pico-8 play session: no input (idle)

[t = 1 s] idle ~1s (no d-pad/buttons)
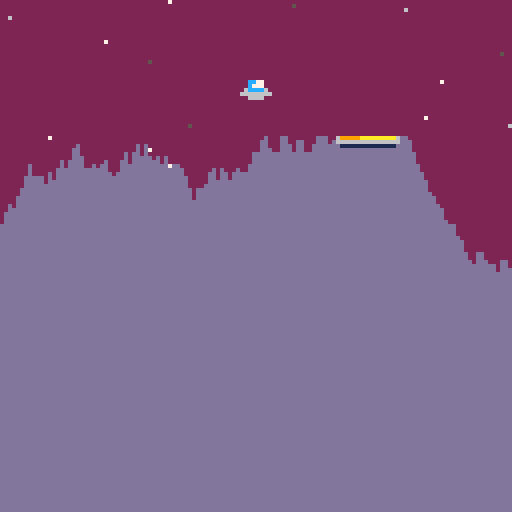
[t = 2 s] idle ~2s (no d-pad/buttons)
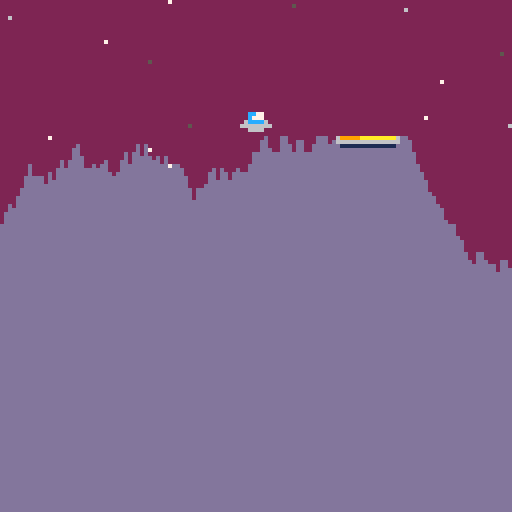
[t = 4 s] idle ~4s (no d-pad/buttons)
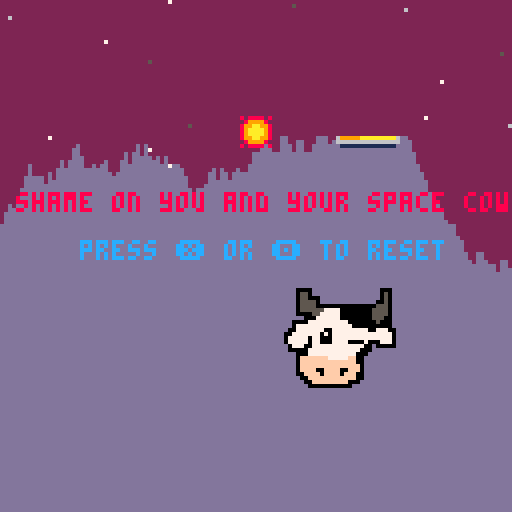

pico-8 cartridge
version 29
__lua__
--haumea
--pandora

music(0)
title=true

function _init()
	game_over=false
	win=false
	g=0.035 --gravity		
	make_player()
	make_ground()
end

function _update()
	if (not game_over) and (not title) then
		move_player()
		check_land()
	elseif (btn(4) or btn(5)) then
		game_over=false
		win=false
		reseta()
	end
end

function _draw()
	cls()
	if(title) then
		title_screen()
	else
		draw_stars()
		draw_ground()
		draw_player()
		end_message()
	end
end
-->8
--player

function make_player()
	p={}
	p.x=60	--position
	p.y=7
	p.dx=0---movement
	p.dy=0
	p.sprite=1
	p.alive=true
	p.thrust=0.075
end

function draw_player()
	spr(p.sprite,p.x,p.y)
	if(game_over and win) then
		spr(4,p.x,p.y-8) --flag
	elseif(game_over)then
		spr(5,p.x,p.y) --explode
	end
end

function move_player()
	p.dy+=g
	thrust()
	p.x+=p.dx --moving
	p.y+=p.dy	--player
	stay_on_screen()
end

function thrust()
	--add thrust to movement
	if (btn(0)) then p.dx-=p.thrust end
	if	(btn(1)) then p.dx+=p.thrust	end
	if	(btn(2))	then p.dy-=p.thrust	end
	
	--thrust sound
	if (btn(0) or btn(1) or btn(2)) then sfx(0) end
end

function stay_on_screen()
	if (p.x<0) then	--left side
		p.x=0
		p.dx=0
	end
	if (p.x>119) then --right side
		p.x=119
		p.dx=0
	end
	if (p.y<0) then	--top side
		p.y=0
		p.dy=0
	end
end
-->8
--map
function rndb(low,high)
	return flr(rnd(high-low+1)+low)
end

function draw_stars()
	cls(2)
	srand(2)
	for i=1,50 do
		pset(rndb(0,127),rndb(0,127),rndb(5,7))
	end
	srand(time())
end

function make_ground()
	--create the ground
	gnd={}
	local top=90 --highest point
	local btm=120 --lowest point
	
	--set up landing pad
	pad={}
	pad.width=15
	pad.x=rndb(0,126-pad.width)
	pad.y=rnd(116)+12
	pad.sprite=2
	
	--create ground at pad
	for i=pad.x,pad.x+pad.width do
		gnd[i]=pad.y
	end
	
	--create ground right of pad
	for i=pad.x+pad.width+1,127 do
		local h=rndb(gnd[i-1]-3,gnd[i-1]+3)
		gnd[i]=mid(pad.y,h,btm)
	end
	
	--create ground at left
	for i=pad.x-1,0,-1 do
		local h=rndb(gnd[i+1]-3,gnd[i+1]+3)
		gnd[i]=mid(pad.y,h,btm)
	end
end

function draw_ground()
	for i=0,127 do
		line(i,gnd[i],i,127,13)
	end
	spr(pad.sprite,pad.x,pad.y,2,1)
end

function check_land()
	l_x=flr(p.x)	--ship's l side
	r_x=flr(p.x+7) --ship's r side
	b_y=flr(p.y+7) --ship's bottom

	over_pad=l_x>=pad.x and r_x<=pad.x+pad.width
	on_pad=b_y>=pad.y-1
	slow=p.dy<1
	
	if(over_pad and on_pad and slow) then
		end_game(true)
	elseif(over_pad and on_pad)then
		end_game(false)
	else
		for i=l_x,r_x do
			if (gnd[i]<=b_y) end_game(false)
		end
	end
end
-->8
--game_end

function end_game(won)
	game_over=true
	win=won
	if (win) then
		sfx(6)
	else
		sfx(7)
	end
end

function end_message()
	if(game_over)then
		if (win) then
			print("a winner is you",40,48,11)
		else
			print("shame on you and your space cow",4,48,8)
			palt(0,false)
			palt(11,true)
			spr(6,70,70,4,4)
			palt(11,false)
			palt(0,true)
		end
		print("press ❎ or 🅾️ to reset",20,60,12)
	end
end

function reseta()
	p={}
	gnd={}
	_init()
end
-->8
--start screen
function title_screen()
	cls(0)
	print("press ❎ to start",30,120)
		print("code: pandora",60,90)
	print("music: beethoven",60,100)
	sspr(81,0,16,16,50,50,32,32)
	game_name()
	if (btn(5)) then
		title=false
	end
end

function game_name()
	--colors
	for col = 1,7,1 do
		--letters
		for i=1,6 do
			-- t() = time
			t1 = t()*30 + i*4 - col*2
			-- position
			x = 30+i*10
			y = 20+(col-7)+cos(t1/50)*5
			pal(7,col)
			spr(63+i, x, y)
		end
 end	
end
__gfx__
0000000000000000699999aaaaaaaaa60000000080888808bbbbbbbbbbbbbbbbbbbbbbbbbbbbbbbb000000000000000000000000000000000000000000000000
000000000000000066666666666666660000000008999980bbbbbbbbbbbbbbbbbbbbbbbbbbbbbbbb000000666666000000000000000000000000000000000000
0070070000cc770001111111111111100000b600899aa998bbbb0000bbbbbbbbbbbbbbbbb000bbbb000006766666660000000000000000000000000000000000
0007700000c777000000000000000000000bb60089aaaa98bbbb0550bbbbbbbbbbbbbbbbb050bbbb000066666666666000000000000000000000000000000000
0007700006cccc60000000000000000000bbb60089aaaa98bbbb055000bbbbbbbbbbbbbbb050bbbb000676666666665000000000000000000000000000000000
0070070066666666000000000000000000000600899aa998bbbb055550bbbbbbbbbbbbbb0050bbbb006666666666655000000000000000000000000000000000
000000000066660000000000000000000000060008999980bbbb055550000000000000005550bbbb006666666666555000000000000000000000000000000000
000000000000000000000000000000000000060080888808bbbb055555577770000000055550bbbb006676666665555000000000000000000000000000000000
000000000000000000000000000000000000000000000000bbbb000055777770000000055550bbbb066666666655555000000000000000000000000000000000
000000000000000000000000000000000000000000000000bbbbbb0007777770000000055500bbbb066666665555555000000000000000000000000000000000
000000000000000000000000000000000000000000000000bbb0000777777777700000005000bbbb066666555555550000000000000000000000000000000000
000000000000000000000000000000000000000000000000bbb0777777777777770000000000bbbb066555555555500000000000000000000000000000000000
000000000000000000000000000000000000000000000000bb007777777007777777770077700bbb055555555550000000000000000000000000000000000000
000000000000000000000000000000000000000000000000b0077777770707777777777777770bbb005555555000000000000000000000000000000000000000
000000000000000000000000000000000000000000000000b0777770770007777777777777770bbb000000000000000000000000000000000000000000000000
000000000000000000000000000000000000000000000000b0777770770007777000070007770bbb000000000000000000000000000000000000000000000000
000000000000000000000000000000000000000000000000bb077700777777777777700b00000bbb000000000000000000000000000000000000000000000000
000000000000000000000000000000000000000000000000bb000007777777777777000bbbbbbbbb000000000000000000000000000000000000000000000000
000000000000000000000000000000000000000000000000bbbb000777777777777000bbbbbbbbbb000000000000000000000000000000000000000000000000
000000000000000000000000000000000000000000000000bbbb0fffffff77777ff00bbbbbbbbbbb000000000000000000000000000000000000000000000000
000000000000000000000000000000000000000000000000bbbb0ffffffffffffff00bbbbbbbbbbb000000000000000000000000000000000000000000000000
000000000000000000000000000000000000000000000000bbbb0fffffffffffffff0bbbbbbbbbbb000000000000000000000000000000000000000000000000
000000000000000000000000000000000000000000000000bbbb0ffff00ffff00fff0bbbbbbbbbbb000000000000000000000000000000000000000000000000
000000000000000000000000000000000000000000000000bbbb00ffff0ffff0fff00bbbbbbbbbbb000000000000000000000000000000000000000000000000
000000000000000000000000000000000000000000000000bbbbb00ffffffffffff00bbbbbbbbbbb000000000000000000000000000000000000000000000000
000000000000000000000000000000000000000000000000bbbbbb00fffffffff000bbbbbbbbbbbb000000000000000000000000000000000000000000000000
000000000000000000000000000000000000000000000000bbbbbbb00000000000bbbbbbbbbbbbbb000000000000000000000000000000000000000000000000
000000000000000000000000000000000000000000000000bbbbbbbbbbbbbbbbbbbbbbbbbbbbbbbb000000000000000000000000000000000000000000000000
000000000000000000000000000000000000000000000000bbbbbbbbbbbbbbbbbbbbbbbbbbbbbbbb000000000000000000000000000000000000000000000000
000000000000000000000000000000000000000000000000bbbbbbbbbbbbbbbbbbbbbbbbbbbbbbbb000000000000000000000000000000000000000000000000
000000000000000000000000000000000000000000000000bbbbbbbbbbbbbbbbbbbbbbbbbbbbbbbb000000000000000000000000000000000000000000000000
000000000000000000000000000000000000000000000000bbbbbbbbbbbbbbbbbbbbbbbbbbbbbbbb000000000000000000000000000000000000000000000000
07700770077777700770077007000070077777700777777000000000000000000000000000000000000000000000000000000000000000000000000000000000
07700770077777700770077007700770077000000777777000000000000000000000000000000000000000000000000000000000000000000000000000000000
07700770070000700770077007777770077000000700007000000000000000000000000000000000000000000000000000000000000000000000000000000000
07700770070000700770077007777770077770000700007000000000000000000000000000000000000000000000000000000000000000000000000000000000
07777770077777700770077007777770077770000777777000000000000000000000000000000000000000000000000000000000000000000000000000000000
07777770077777700770077007077070077000000777777000000000000000000000000000000000000000000000000000000000000000000000000000000000
07700770070000700770077007000070077000000700007000000000000000000000000000000000000000000000000000000000000000000000000000000000
07700770070000700777777007000070077777700700007000000000000000000000000000000000000000000000000000000000000000000000000000000000
